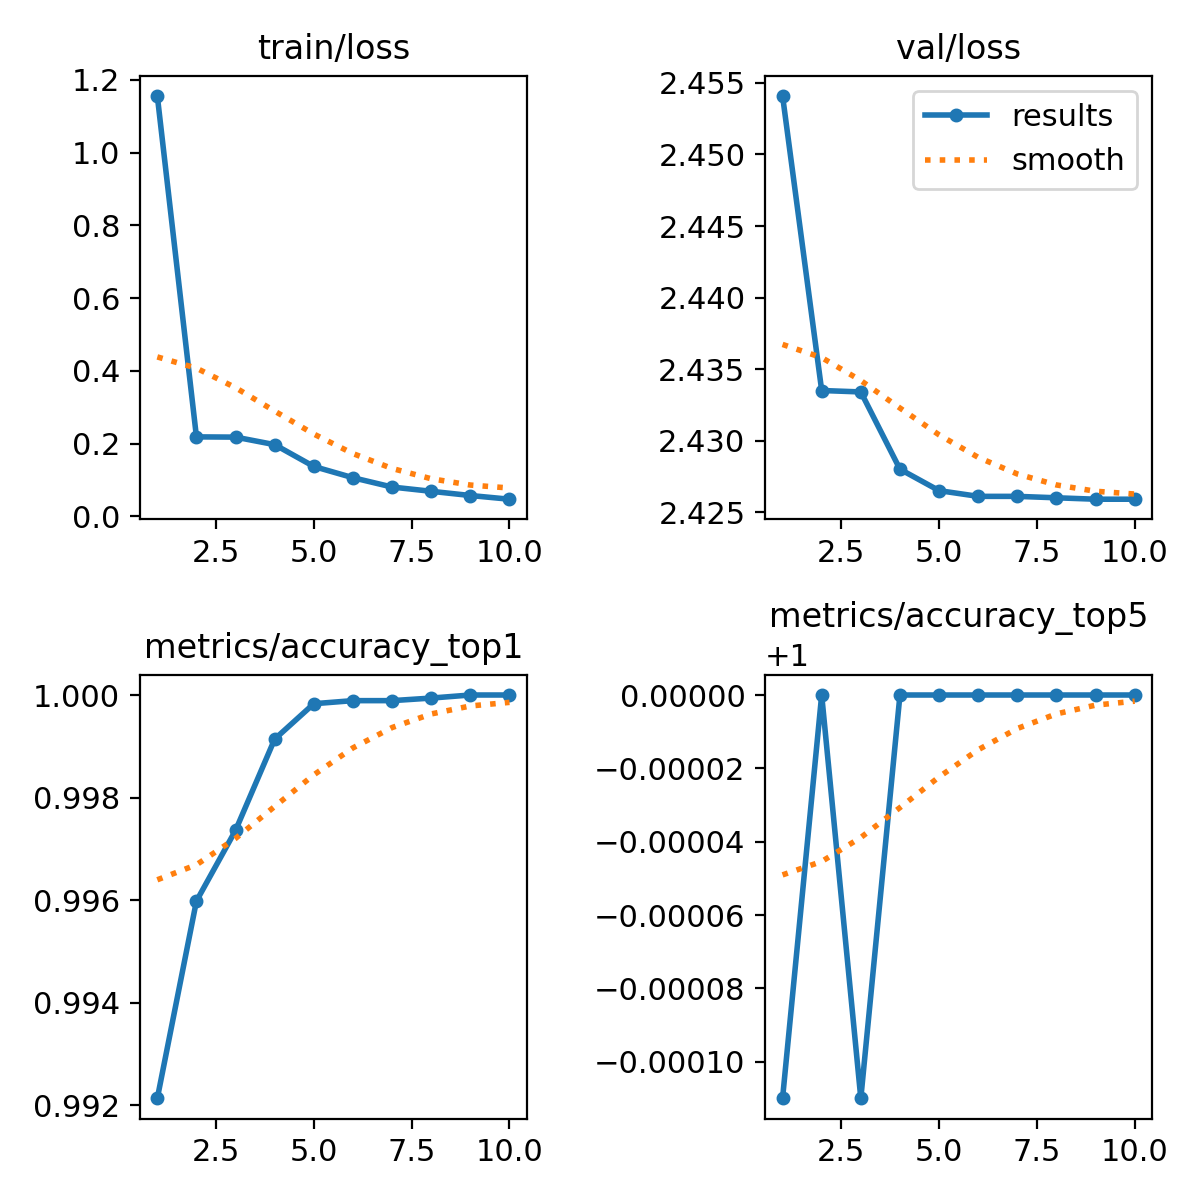

Values plotted in this chart, from the file beside it:
epoch, train/loss, metrics/accuracy_top1, metrics/accuracy_top5, val/loss, lr/pg0, lr/pg1, lr/pg2
1, 1.156, 0.9921, 0.9999, 2.454, 0.003413, 0.003413, 0.003413
2, 0.2183, 0.996, 1, 2.433, 0.00615, 0.00615, 0.00615
3, 0.2176, 0.9974, 0.9999, 2.433, 0.00802, 0.00802, 0.00802
4, 0.1969, 0.9991, 1, 2.428, 0.00703, 0.00703, 0.00703
5, 0.1369, 0.9998, 1, 2.426, 0.00604, 0.00604, 0.00604
6, 0.106, 0.9999, 1, 2.426, 0.00505, 0.00505, 0.00505
7, 0.08038, 0.9999, 1, 2.426, 0.00406, 0.00406, 0.00406
8, 0.06868, 0.9999, 1, 2.426, 0.00307, 0.00307, 0.00307
9, 0.0571, 1, 1, 2.426, 0.00208, 0.00208, 0.00208
10, 0.04692, 1, 1, 2.426, 0.00109, 0.00109, 0.00109
